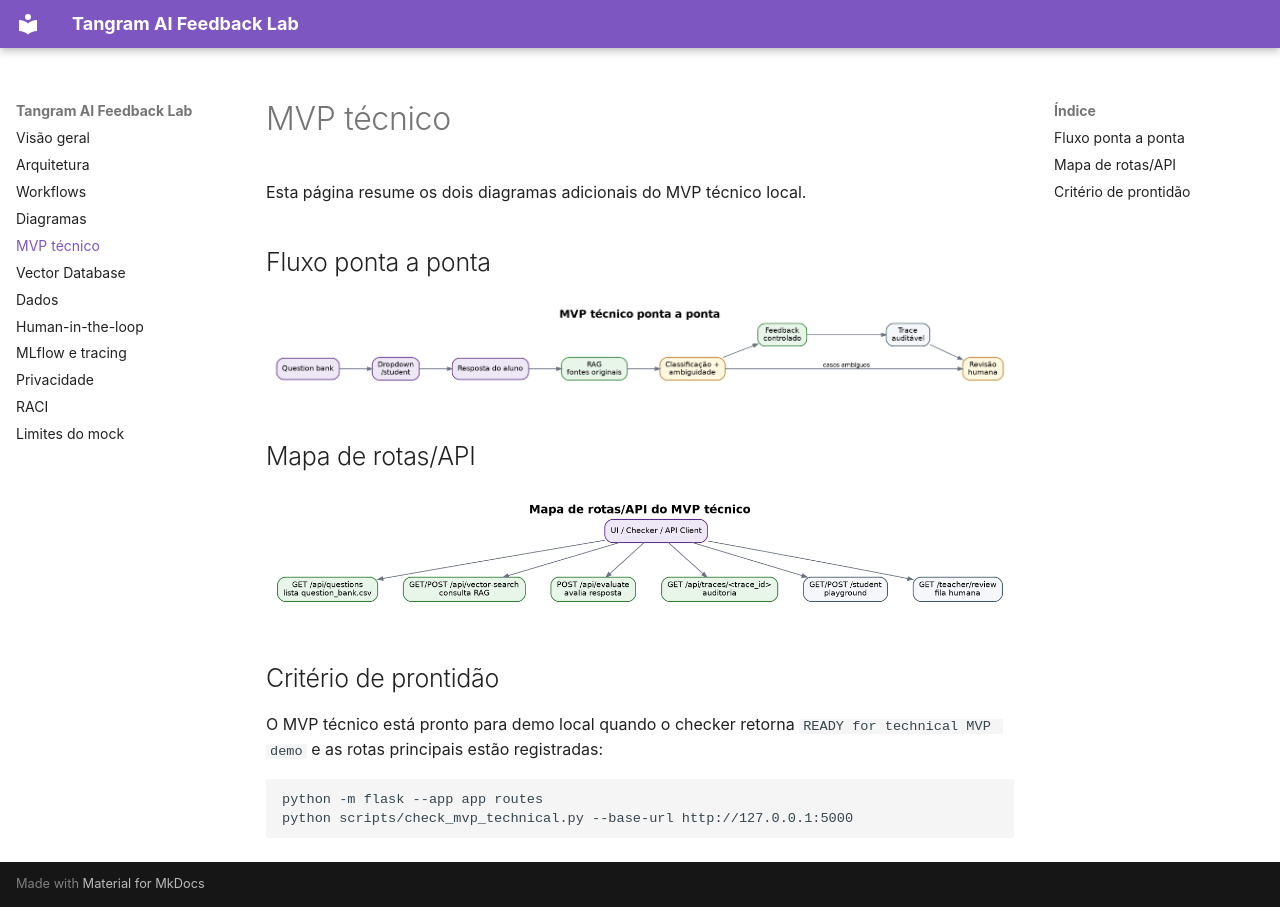

repository: gabrielscatena/tangram · page: technical_mvp/index.html · generator: mkdocs

# MVP técnico

Esta página resume os dois diagramas adicionais do MVP técnico local.

## Fluxo ponta a ponta

![MVP técnico ponta a ponta](images/technical_mvp_end_to_end.png)

## Mapa de rotas/API

![Mapa de rotas/API](images/api_route_map.png)

## Critério de prontidão

O MVP técnico está pronto para demo local quando o checker retorna `READY for technical MVP demo` e as rotas principais estão registradas:

```bash
python -m flask --app app routes
python scripts/check_mvp_technical.py --base-url http://127.0.0.1:5000
```
